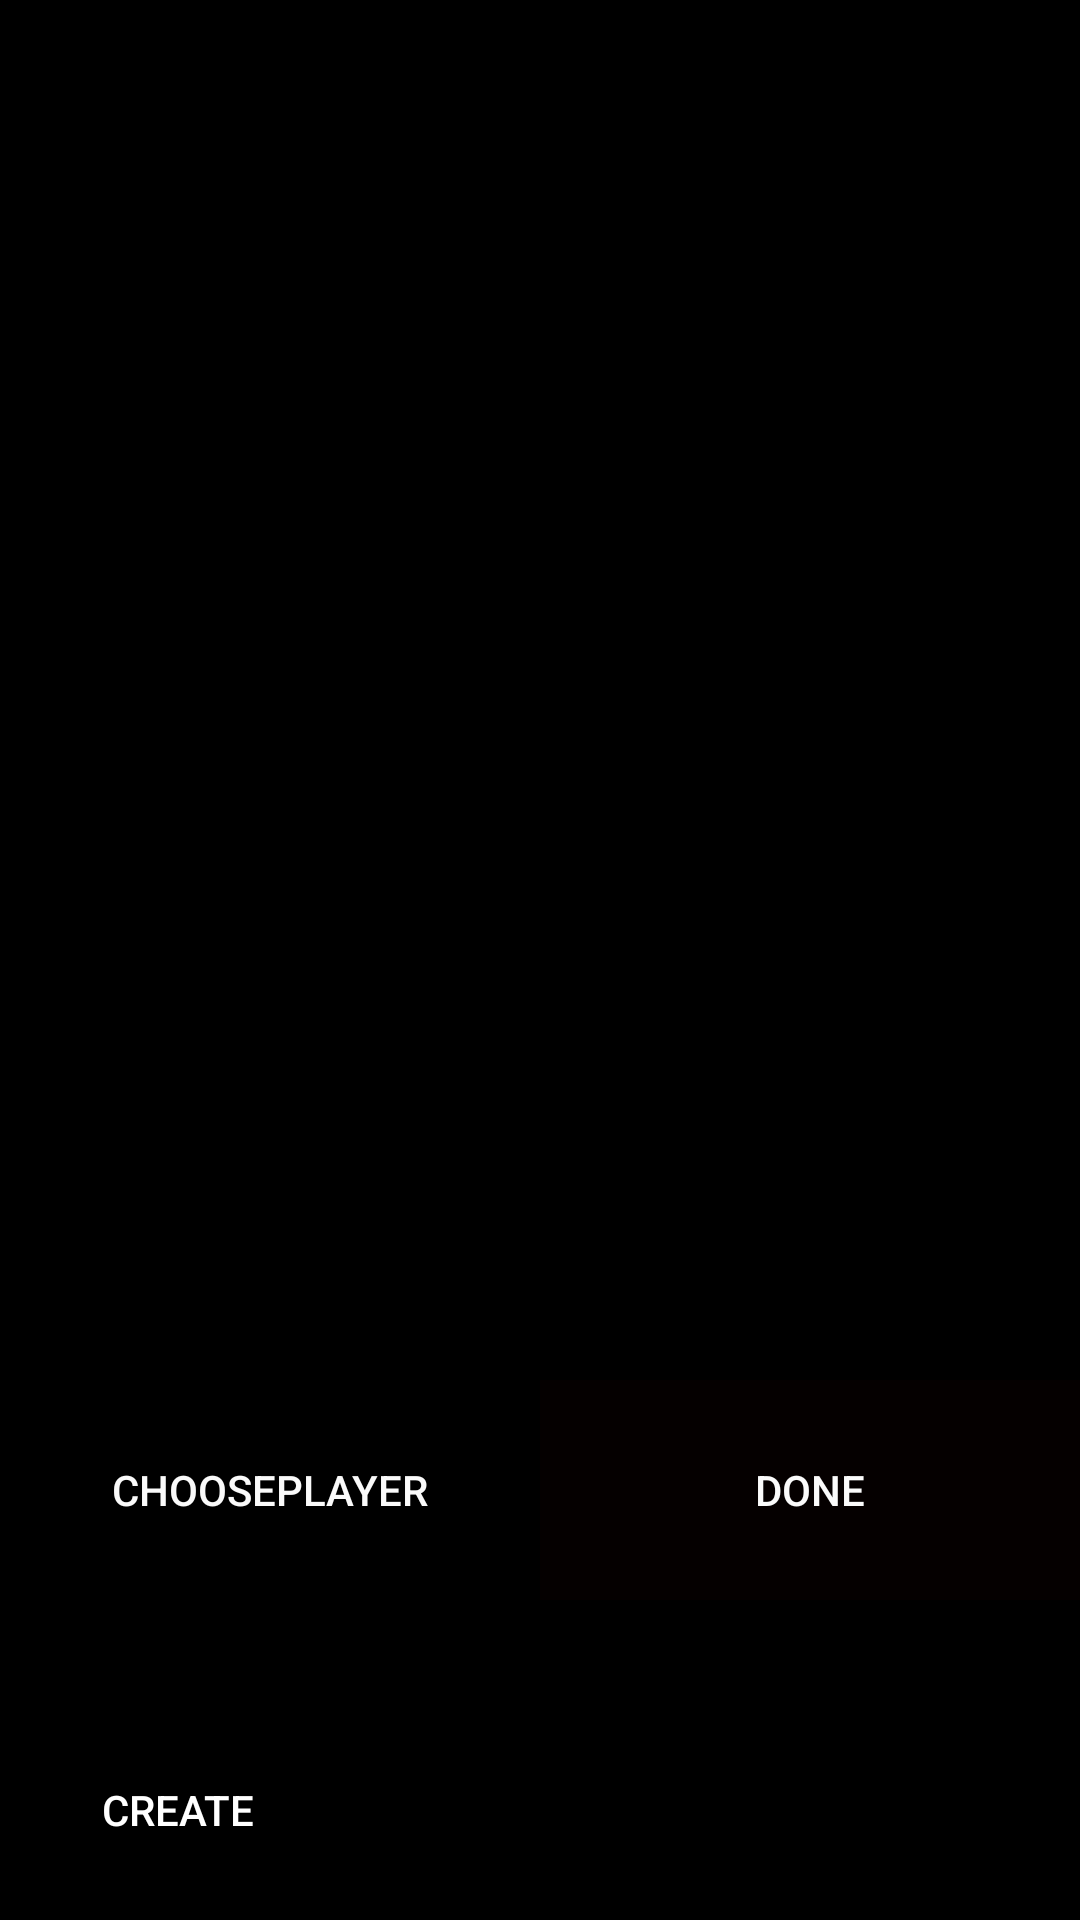

Android layout source for this screen:
<!-- AndroidManifest.xml: application theme Theme.ScullKing -->
<!-- res/layout/set_names.xml -->
<?xml version="1.0" encoding="utf-8"?>
<androidx.constraintlayout.widget.ConstraintLayout xmlns:android="http://schemas.android.com/apk/res/android"
    xmlns:app="http://schemas.android.com/apk/res-auto"
    xmlns:tools="http://schemas.android.com/tools"
    android:layout_width="match_parent"
    android:layout_height="match_parent"
    android:background="@color/black">

    <LinearLayout
        android:layout_width="fill_parent"
        android:layout_height="fill_parent"
        android:orientation="vertical"
        app:layout_constraintStart_toStartOf="parent"
        app:layout_constraintTop_toTopOf="parent">

        <EditText
            android:id="@+id/editTextTextPersonName1"
            android:layout_width="fill_parent"
            android:layout_height="wrap_content"
            android:layout_marginTop="10dp"
            android:layout_weight="1"
            android:clickable="false"
            android:editable="true"
            android:ems="10"
            android:focusable="auto"
            android:fontFamily="@font/calligraffitti"
            android:inputType="textPersonName"
            android:textAlignment="center"
            android:textColor="#FFFFFF" />

        <EditText
            android:id="@+id/editTextTextPersonName2"
            android:layout_width="match_parent"
            android:layout_height="wrap_content"
            android:layout_marginTop="10dp"
            android:layout_weight="1"
            android:clickable="false"
            android:editable="true"
            android:ems="10"
            android:focusable="auto"
            android:fontFamily="@font/calligraffitti"
            android:inputType="textPersonName"
            android:textAlignment="center"
            android:textColor="#FDFDFD" />

        <EditText
            android:id="@+id/editTextTextPersonName3"
            android:layout_width="match_parent"
            android:layout_height="wrap_content"
            android:layout_marginTop="10dp"
            android:layout_weight="1"
            android:clickable="false"
            android:editable="true"
            android:ems="10"
            android:focusable="auto"
            android:fontFamily="@font/calligraffitti"
            android:inputType="textPersonName"
            android:textAlignment="center"
            android:textColor="#FFFFFF" />

        <EditText
            android:id="@+id/editTextTextPersonName4"
            android:layout_width="match_parent"
            android:layout_height="wrap_content"
            android:layout_marginTop="10dp"
            android:layout_weight="1"
            android:clickable="false"
            android:editable="true"
            android:ems="10"
            android:focusable="auto"
            android:fontFamily="@font/calligraffitti"
            android:inputType="textPersonName"
            android:singleLine="false"
            android:soundEffectsEnabled="false"
            android:textAlignment="center"
            android:textColor="#FFFFFF" />

        <EditText
            android:id="@+id/editTextTextPersonName5"
            android:layout_width="match_parent"
            android:layout_height="wrap_content"
            android:layout_marginTop="10dp"
            android:layout_weight="1"
            android:clickable="false"
            android:editable="true"
            android:ems="10"
            android:focusable="auto"
            android:fontFamily="@font/calligraffitti"
            android:inputType="textPersonName"
            android:textAlignment="center"
            android:textColor="#FAFAFA" />

        <EditText
            android:id="@+id/editTextTextPersonName6"
            android:layout_width="match_parent"
            android:layout_height="wrap_content"
            android:layout_marginTop="10dp"
            android:layout_weight="1"
            android:clickable="false"
            android:editable="true"
            android:ems="10"
            android:focusable="auto"
            android:fontFamily="@font/calligraffitti"
            android:inputType="textPersonName"
            android:textAlignment="center"
            android:textColor="#FBFBFB" />

        <LinearLayout
            android:layout_width="match_parent"
            android:layout_height="wrap_content"
            android:layout_weight="1"
            android:orientation="horizontal">

            <Button
                android:id="@+id/buttonchoosePlayer"
                android:layout_width="match_parent"
                android:layout_height="match_parent"
                android:layout_marginBottom="16dp"
                android:layout_weight="1"
                android:background="#000000"
                android:text="choosePlayer"
                android:textColor="#FAFAFA" />

            <Button
                android:id="@+id/button_set_names"
                android:layout_width="match_parent"
                android:layout_height="match_parent"
                android:layout_marginBottom="16dp"
                android:layout_weight="1"
                android:background="#050000"
                android:text="Done"
                android:textColor="#FBFBFB" />
        </LinearLayout>

        <LinearLayout
            android:layout_width="match_parent"
            android:layout_height="wrap_content"
            android:layout_weight="1"
            android:orientation="horizontal">

            <Button
                android:id="@+id/button_create_player"
                android:layout_width="wrap_content"
                android:layout_height="match_parent"
                android:layout_marginTop="17dp"
                android:layout_weight="0.5"
                android:background="#000000"
                android:text="create"
                android:textColor="#FFFFFF" />

            <EditText
                android:id="@+id/create_player_name"
                android:layout_width="wrap_content"
                android:layout_height="match_parent"
                android:layout_marginTop="20dp"
                android:layout_weight="0.5"
                android:ems="10"
                android:inputType="textPersonName"
                android:textColor="#FFFFFF" />

        </LinearLayout>
    </LinearLayout>
</androidx.constraintlayout.widget.ConstraintLayout>
<!-- resources referenced by this layout -->
<resources>
  <style name="Theme.ScullKing" parent="Theme.MaterialComponents.DayNight.DarkActionBar">
          
          <item name="colorPrimary">@color/purple_500</item>
          <item name="colorPrimaryVariant">@color/purple_700</item>
          <item name="colorOnPrimary">@color/white</item>
          
          <item name="colorSecondary">@color/teal_200</item>
          <item name="colorSecondaryVariant">@color/teal_700</item>
          <item name="colorOnSecondary">@color/black</item>
          
          <item name="android:statusBarColor" tools:targetApi="l">?attr/colorPrimaryVariant</item>
          
      </style>
  <!-- not gathered from this repository: default colours our renderer supplied (Android Studio template values) -->
  <color name="purple_500">#FF6200EE</color>
  <color name="purple_700">#FF3700B3</color>
  <color name="teal_200">#FF03DAC5</color>
  <color name="teal_700">#FF018786</color>
  <color name="black">#FF000000</color>
  <color name="white">#FFFFFFFF</color>
</resources>
